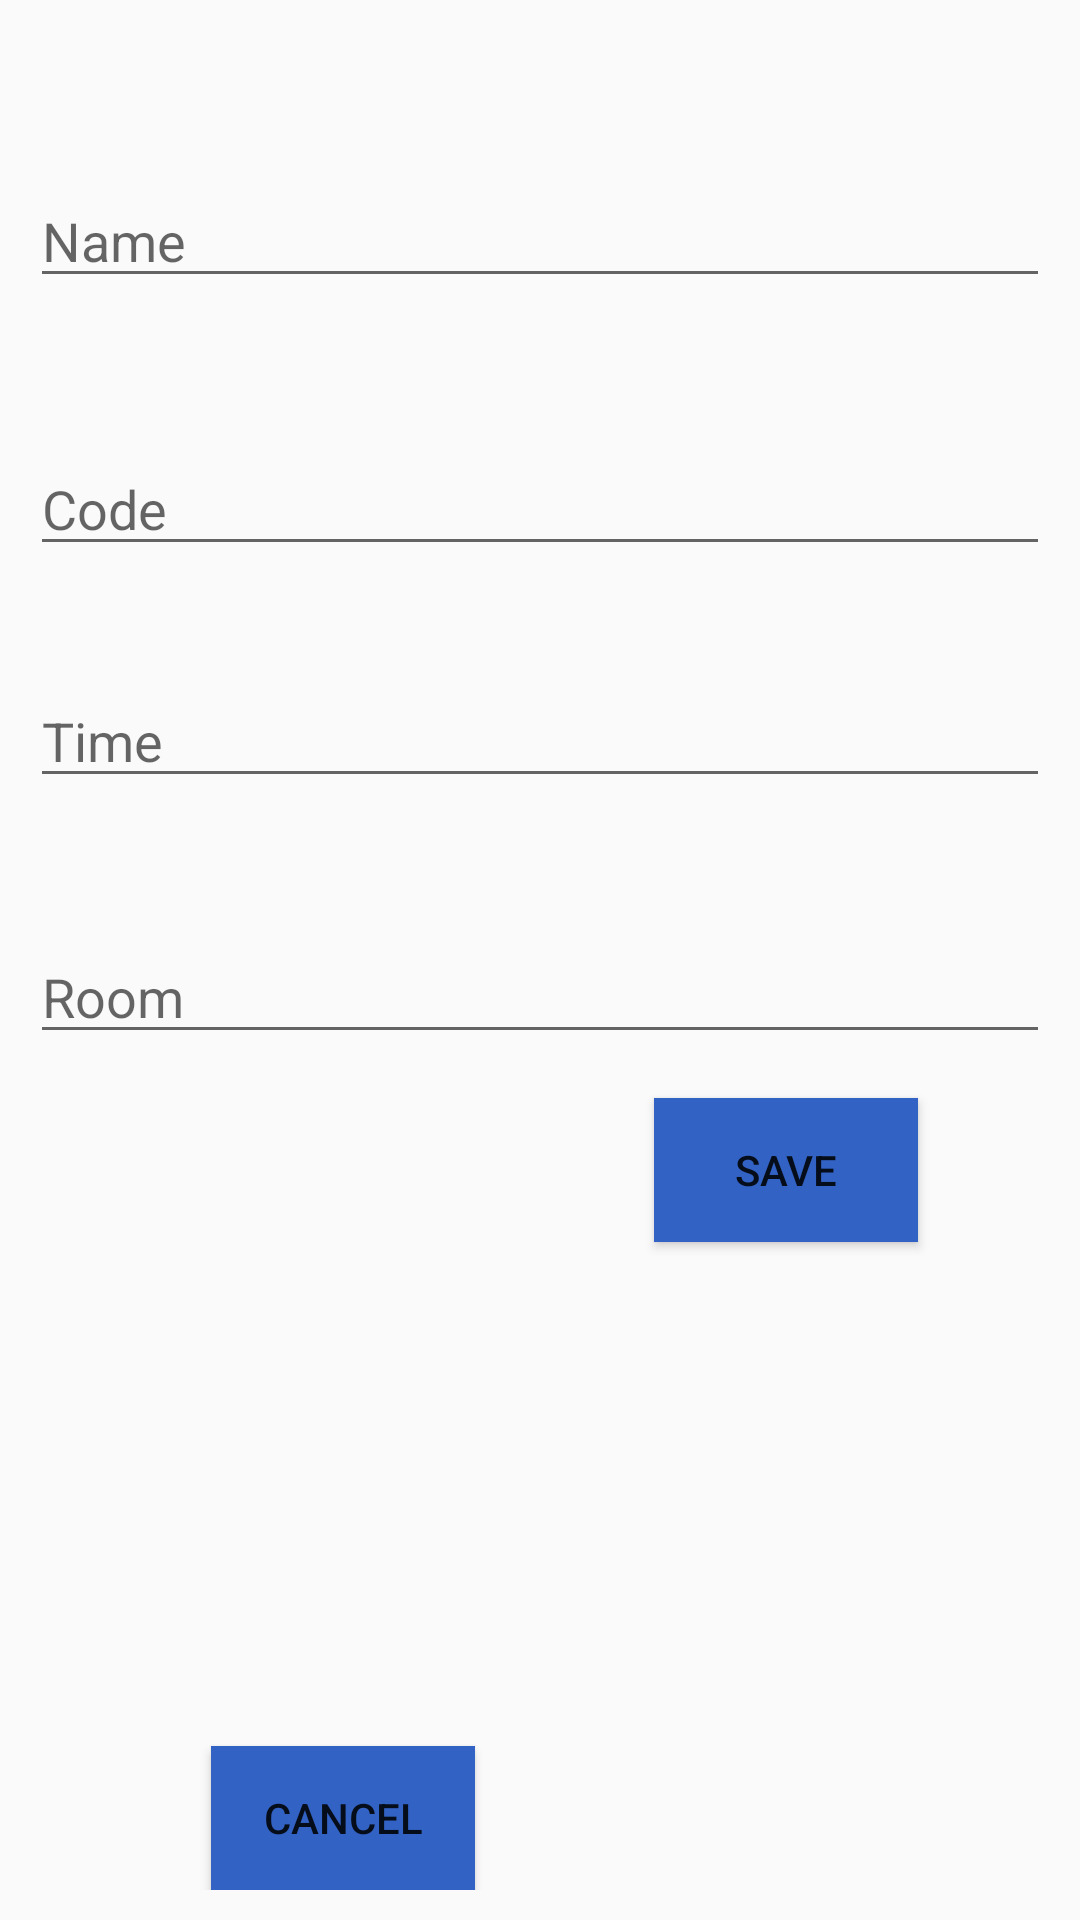

Layout XML and referenced resources for this Android screen:
<!-- AndroidManifest.xml: application theme Theme.ASM_ADNC -->
<!-- res/layout/layout_course_form.xml -->
<?xml version="1.0" encoding="utf-8"?>
<androidx.constraintlayout.widget.ConstraintLayout xmlns:android="http://schemas.android.com/apk/res/android"
    xmlns:app="http://schemas.android.com/apk/res-auto"
    xmlns:tools="http://schemas.android.com/tools"
    android:layout_width="match_parent"
    android:padding="10dp"
    android:layout_margin="10dp"
    android:layout_height="wrap_content">

    <EditText
        android:id="@+id/edtCourseName"
        android:layout_width="match_parent"
        android:layout_height="wrap_content"
        android:layout_marginTop="48dp"
        android:hint="Name"
        android:ems="10"
        android:inputType="textPersonName"
        app:layout_constraintEnd_toEndOf="parent"
        app:layout_constraintHorizontal_bias="0.2"
        app:layout_constraintStart_toStartOf="parent"
        app:layout_constraintTop_toTopOf="parent" />

    <EditText
        android:id="@+id/edtCourseCode"
        android:layout_width="match_parent"
        android:layout_height="wrap_content"
        android:layout_marginTop="48dp"
        android:ems="10"
        android:inputType="textPersonName"
        android:hint="Code"
        app:layout_constraintEnd_toEndOf="parent"
        app:layout_constraintHorizontal_bias="0.497"
        app:layout_constraintStart_toStartOf="parent"
        app:layout_constraintTop_toBottomOf="@+id/edtCourseName" />

    <EditText
        android:id="@+id/edtCourseTime"
        android:layout_width="match_parent"
        android:layout_height="wrap_content"
        android:layout_marginTop="36dp"
        android:ems="10"
        android:inputType="textPersonName"
        android:hint="Time"
        app:layout_constraintEnd_toEndOf="parent"
        app:layout_constraintHorizontal_bias="0.497"
        app:layout_constraintStart_toStartOf="parent"
        app:layout_constraintTop_toBottomOf="@+id/edtCourseCode" />

    <EditText
        android:id="@+id/edtCourseRoom"
        android:layout_width="match_parent"
        android:layout_height="wrap_content"
        android:layout_marginTop="44dp"
        android:ems="10"
        android:inputType="textPersonName"
        android:hint="Room"
        app:layout_constraintEnd_toEndOf="parent"
        app:layout_constraintHorizontal_bias="0.497"
        app:layout_constraintStart_toStartOf="parent"
        app:layout_constraintTop_toBottomOf="@+id/edtCourseTime" />

    <Button
        android:id="@+id/btnCancel"
        android:layout_width="wrap_content"
        android:layout_height="wrap_content"
        android:text="Cancel"
        android:background="@color/colorPrimaryDark"
        app:layout_constraintBottom_toBottomOf="parent"
        app:layout_constraintEnd_toEndOf="parent"
        app:layout_constraintHorizontal_bias="0.24"
        app:layout_constraintStart_toStartOf="parent"
        app:layout_constraintTop_toTopOf="parent"
        app:layout_constraintVertical_bias="1.0" />

    <Button
        android:id="@+id/btnSave"
        android:layout_width="wrap_content"
        android:layout_height="wrap_content"
        android:layout_marginTop="356dp"
        android:text="Save"
        app:layout_constraintEnd_toEndOf="parent"
        android:background="@color/colorPrimaryDark"
        app:layout_constraintHorizontal_bias="0.825"
        app:layout_constraintStart_toStartOf="parent"
        app:layout_constraintTop_toTopOf="parent" />
</androidx.constraintlayout.widget.ConstraintLayout>
<!-- resources referenced by this layout -->
<resources>
  <color name="colorPrimaryDark">#3262C4</color>
  <style name="Theme.ASM_ADNC" parent="Theme.AppCompat.Light.NoActionBar">
          
          <item name="colorPrimary">@color/purple_500</item>
          <item name="colorPrimaryVariant">@color/purple_700</item>
  
          
          <item name="colorSecondary">@color/teal_200</item>
          <item name="colorSecondaryVariant">@color/teal_700</item>
          <item name="colorOnSecondary">@color/black</item>
          
          <item name="android:statusBarColor" tools:targetApi="l">?attr/colorPrimaryVariant</item>
          
      </style>
  <color name="purple_500">#FF6200EE</color>
  <color name="purple_700">#FF3700B3</color>
  <color name="teal_200">#FF03DAC5</color>
  <color name="teal_700">#FF018786</color>
  <color name="black">#FF000000</color>
</resources>
